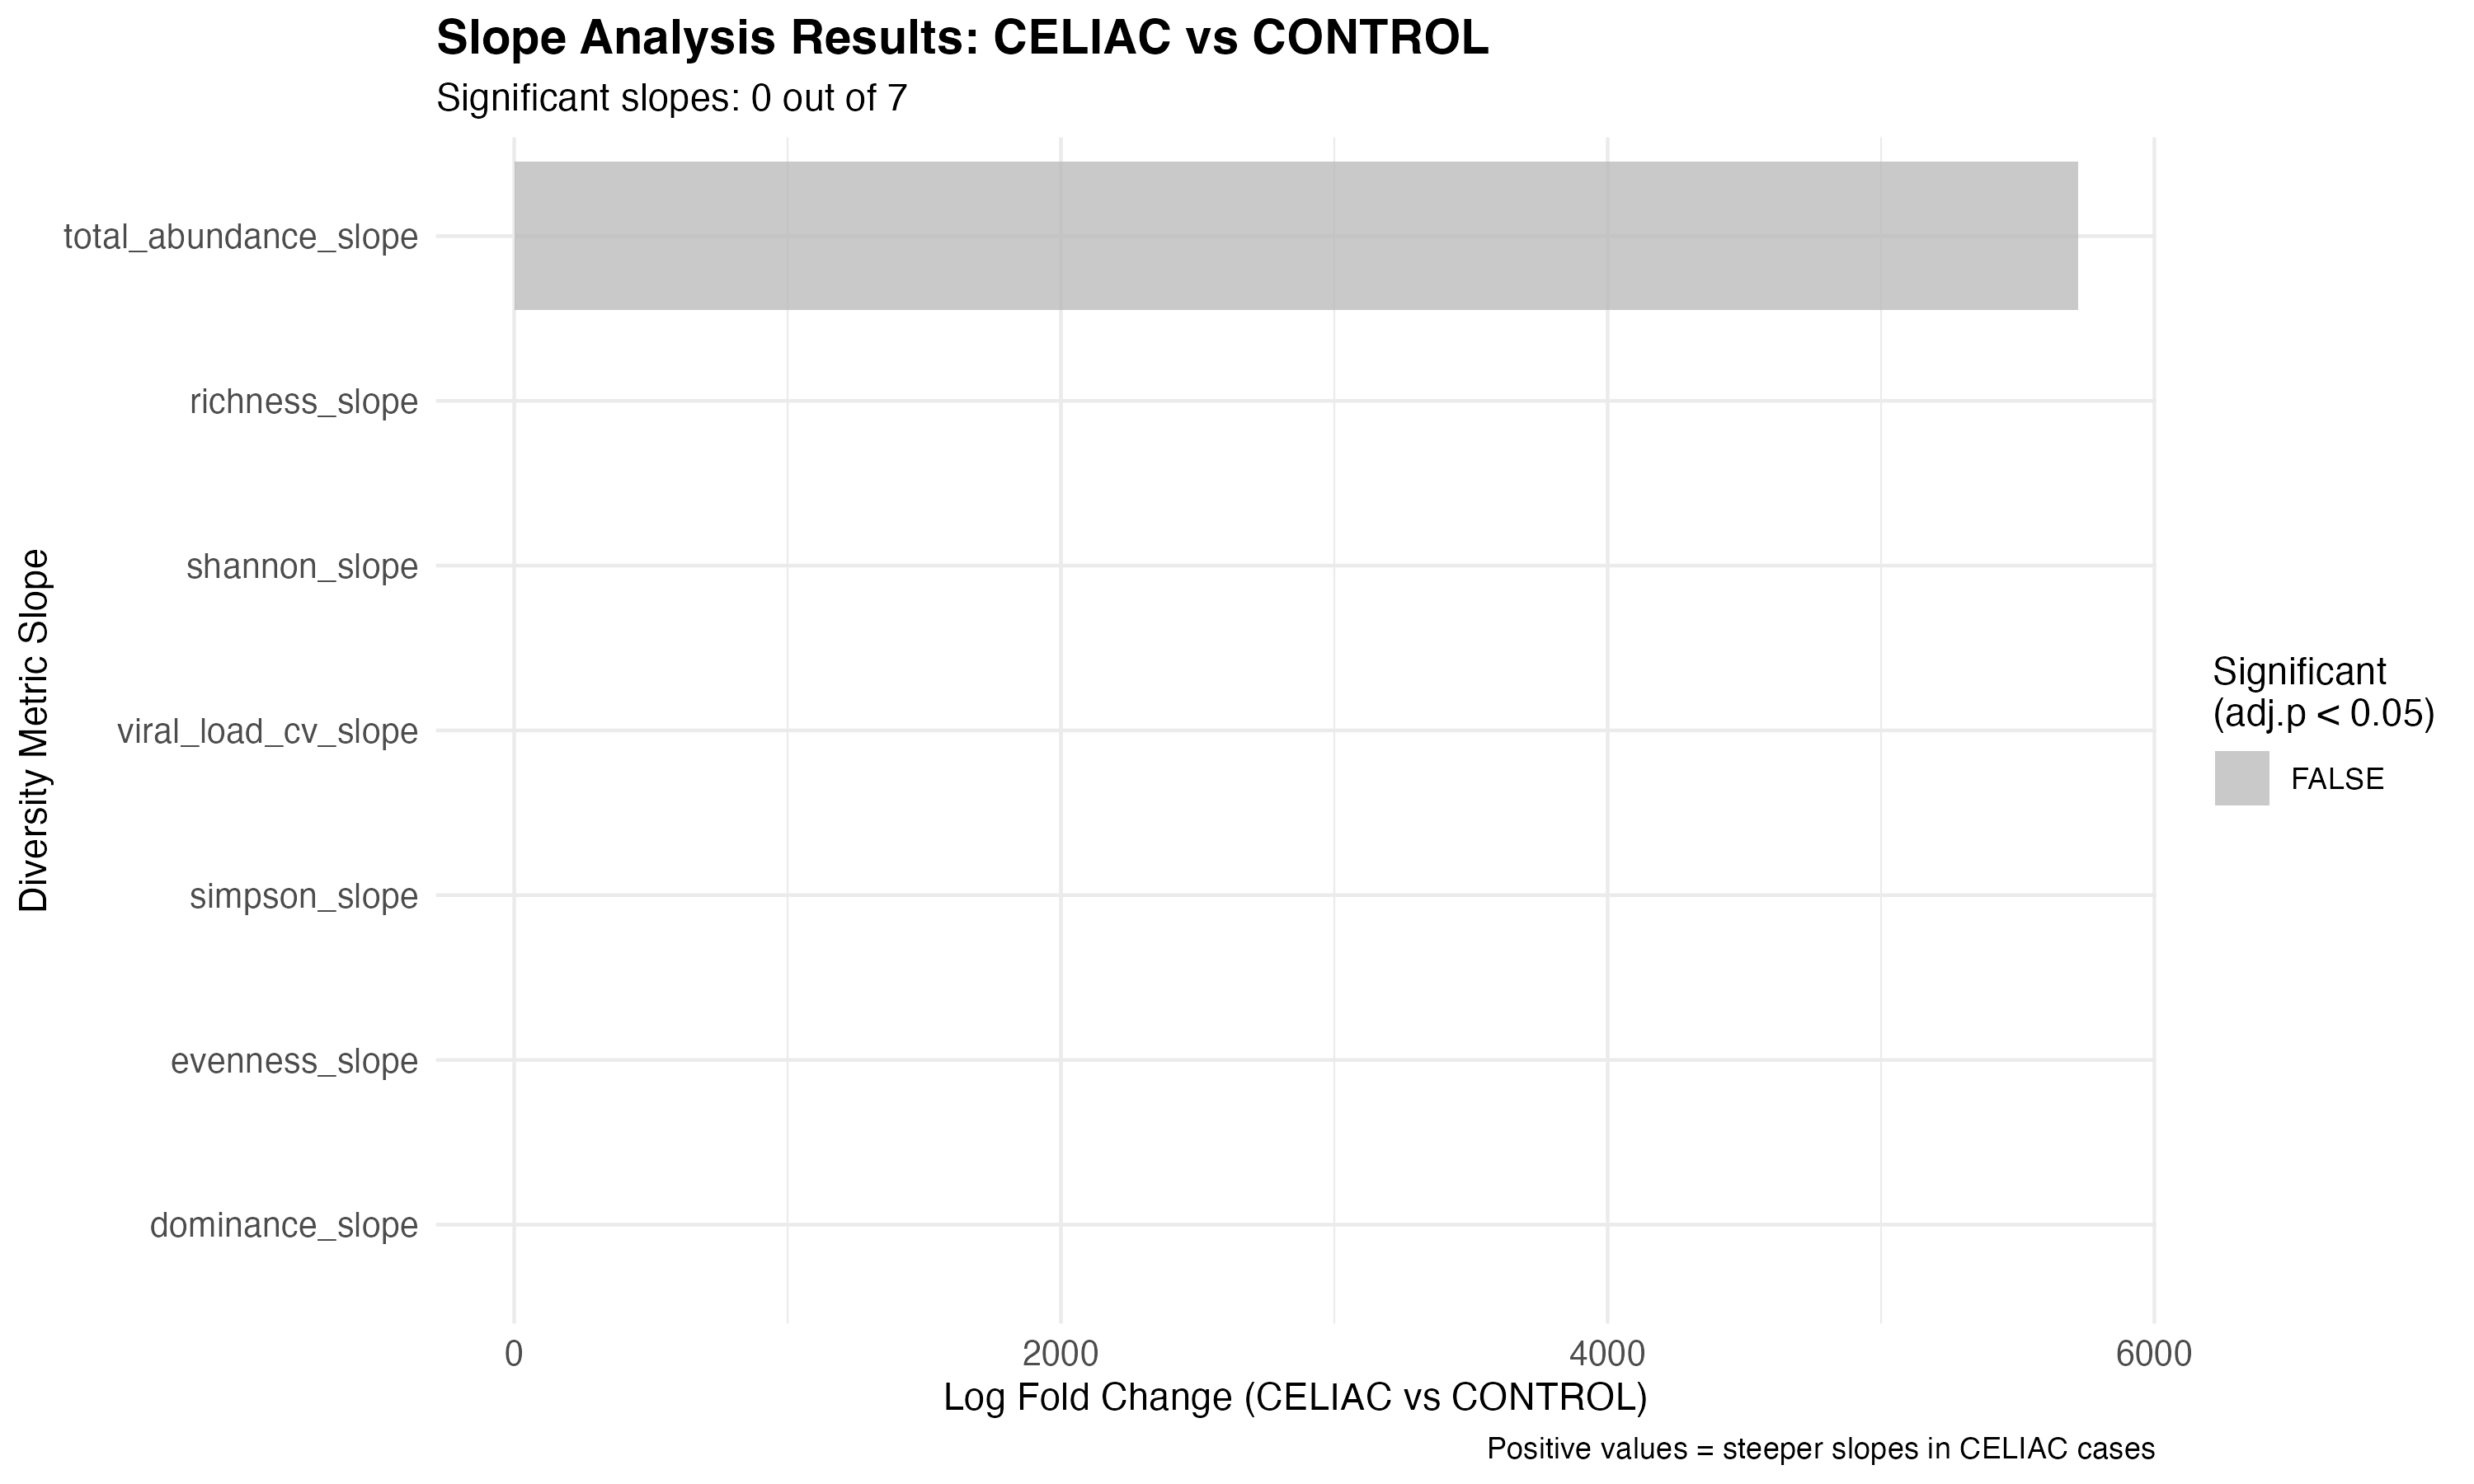

Data behind this chart, as committed beside it:
, logFC, AveExpr, t, P.Value, adj.P.Val, B
evenness_slope, 0.006606, 0.004697, 1.776, 0.08438, 0.1985, -7.309
shannon_slope, 0.02665, 0.02913, 1.667, 0.1044, 0.1985, -7.487
richness_slope, 1.725, 1.418, 1.664, 0.1049, 0.1985, -7.491
dominance_slope, -0.006454, -0.008552, -1.623, 0.1134, 0.1985, -7.556
simpson_slope, 0.006671, 0.009684, 1.486, 0.1461, 0.2046, -7.761
viral_load_cv_slope, 0.01172, 0.00236, 0.3638, 0.7182, 0.7325, -8.794
total_abundance_slope, 5720, -1181, 0.3446, 0.7325, 0.7325, -8.801
